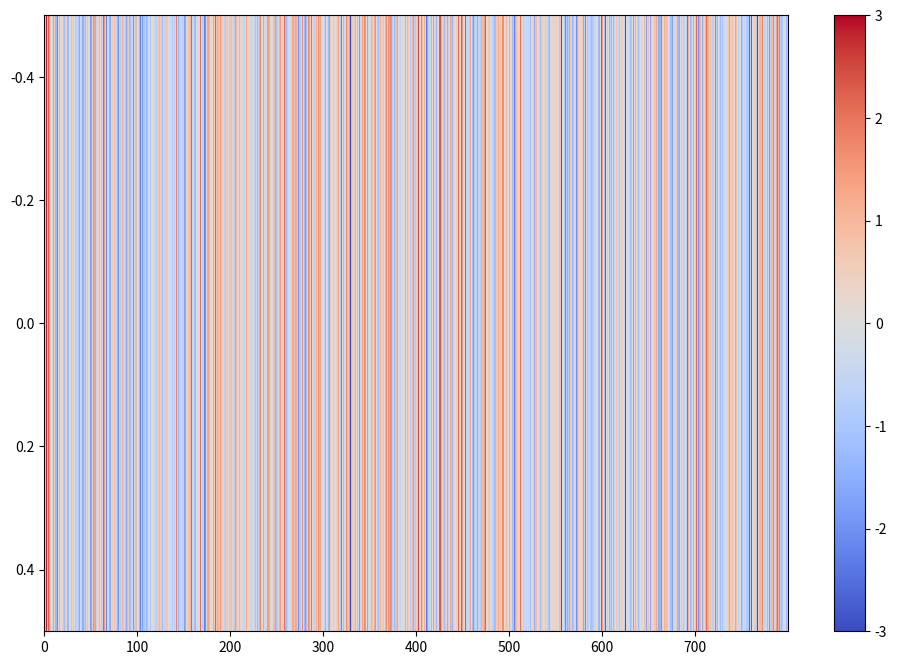

Write the Python code that produced this figure.
import numpy as np
import matplotlib.pyplot as plt

# Generate sample data
data = np.random.randn(800)

# Reshape the data into a 2D array with 20 rows and 40 columns
data = data.reshape((1, 800))

# Set the figure size
fig = plt.figure(figsize=(12, 8))

# Plot the heatmap with linear axis and increased bar height
plt.imshow(data, cmap='coolwarm', aspect='auto', interpolation='nearest', vmin=-3, vmax=3)
plt.colorbar()

# Show the plot
plt.show()
